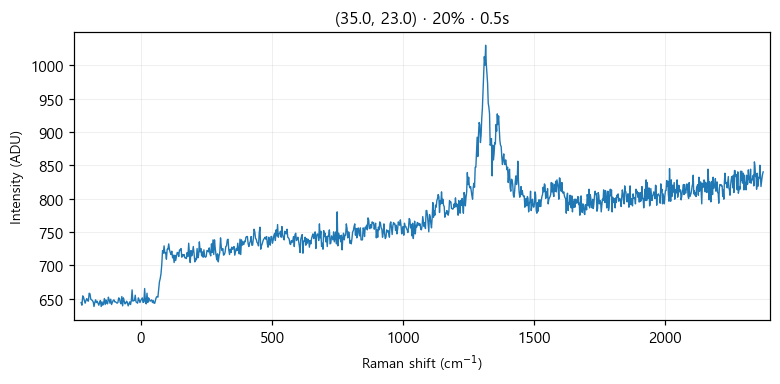

The data file committed next to this chart (first rows):
# laser_power_pct, 20
# exposure_time, 0.5
# laser_nm, 532
# mode, single
pixel, raman_shift_cm-1, wavelength_nm, intensity
0, -227.1, 525.7, 644
1, -224, 525.8, 640
2, -220.9, 525.8, 654
3, -217.9, 525.9, 652
4, -214.8, 526, 647
5, -211.7, 526.1, 643
6, -208.7, 526.2, 647
7, -205.6, 526.3, 650
8, -202.5, 526.3, 647
9, -199.5, 526.4, 646
10, -196.4, 526.5, 658
11, -193.3, 526.6, 657
12, -190.3, 526.7, 649
13, -187.2, 526.8, 648
14, -184.2, 526.9, 647
15, -181.1, 526.9, 645
16, -178.1, 527, 638
17, -175, 527.1, 644
18, -171.9, 527.2, 648
19, -168.9, 527.3, 644
20, -165.8, 527.4, 646
21, -162.8, 527.5, 643
22, -159.7, 527.5, 640
23, -156.7, 527.6, 644
24, -153.6, 527.7, 647
25, -150.6, 527.8, 638
26, -147.6, 527.9, 645
27, -144.5, 528, 640
28, -141.5, 528, 643
29, -138.4, 528.1, 650
30, -135.4, 528.2, 641
31, -132.4, 528.3, 648
32, -129.3, 528.4, 643
33, -126.3, 528.5, 642
34, -123.2, 528.6, 652
35, -120.2, 528.6, 648
36, -117.2, 528.7, 643
37, -114.1, 528.8, 649
38, -111.1, 528.9, 641
39, -108.1, 529, 644
40, -105.1, 529.1, 647
41, -102, 529.1, 648
42, -99.01, 529.2, 645
43, -95.99, 529.3, 645
44, -92.97, 529.4, 644
45, -89.94, 529.5, 643
46, -86.92, 529.6, 644
47, -83.91, 529.7, 651
48, -80.89, 529.7, 650
49, -77.87, 529.8, 644
50, -74.86, 529.9, 642
51, -71.84, 530, 653
52, -68.83, 530.1, 639
53, -65.82, 530.2, 651
54, -62.81, 530.2, 646
55, -59.8, 530.3, 642
... 968 more rows
